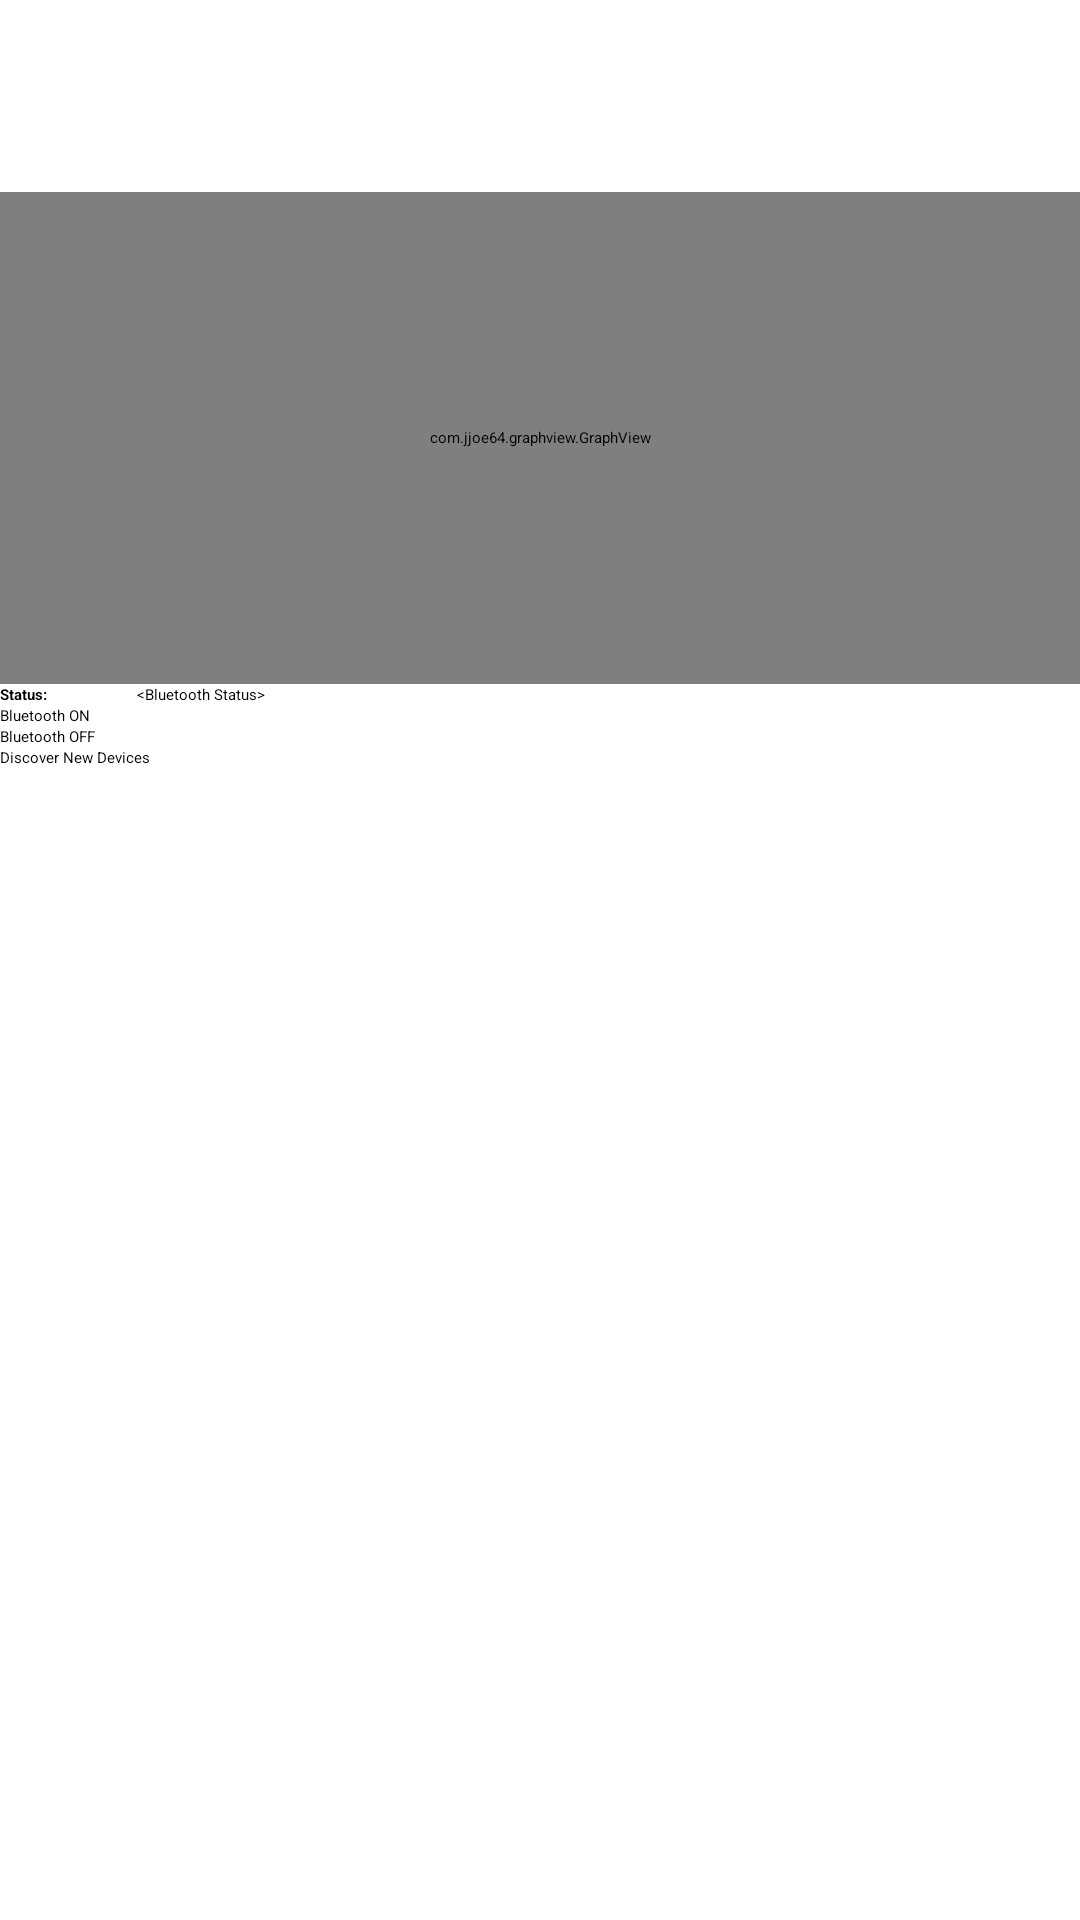

Here is an Android app screen rendered from its layout file. Give the layout XML and the strings, colors and styles it references.
<!-- AndroidManifest.xml: application theme Theme.PPGAuth -->
<!-- res/layout/content_main.xml -->
<?xml version="1.0" encoding="utf-8"?>
<LinearLayout xmlns:android="http://schemas.android.com/apk/res/android"
    xmlns:tools="http://schemas.android.com/tools"
    android:layout_width="match_parent"
    android:layout_height="match_parent"
    android:orientation="vertical"
    tools:context=".MainActivity">


    <com.jjoe64.graphview.GraphView
        android:id="@+id/graph"
        android:layout_width="match_parent"
        android:layout_marginTop="64dp"
        android:layout_height="164dp" />

    <LinearLayout
        android:layout_width="match_parent"
        android:layout_height="wrap_content"
        android:orientation="horizontal">

        <TextView
            android:layout_width="wrap_content"
            android:layout_height="wrap_content"
            android:layout_weight="0.1"
            android:ellipsize="end"
            android:maxLines="1"
            android:text="Status:"
            android:textStyle="bold" />

        <TextView
            android:id="@+id/bluetooth_status"
            android:layout_width="wrap_content"
            android:layout_height="wrap_content"
            android:layout_weight="0.9"
            android:ellipsize="end"
            android:maxLines="1"
            android:text="&lt;Bluetooth Status>" />
    </LinearLayout>

    <Button
        android:id="@+id/scan"
        android:layout_width="match_parent"
        android:layout_height="wrap_content"
        android:text="Bluetooth ON" />

    <Button
        android:id="@+id/off"
        android:layout_width="match_parent"
        android:layout_height="wrap_content"
        android:text="Bluetooth OFF" />

    <Button
        android:id="@+id/discover"
        android:layout_width="match_parent"
        android:layout_height="wrap_content"
        android:text="Discover New Devices" />

    <ListView
        android:id="@+id/devices_list_view"
        android:layout_width="wrap_content"
        android:layout_height="wrap_content"
        android:choiceMode="singleChoice" />
</LinearLayout>
<!-- resources referenced by this layout -->
<resources>

</resources>
